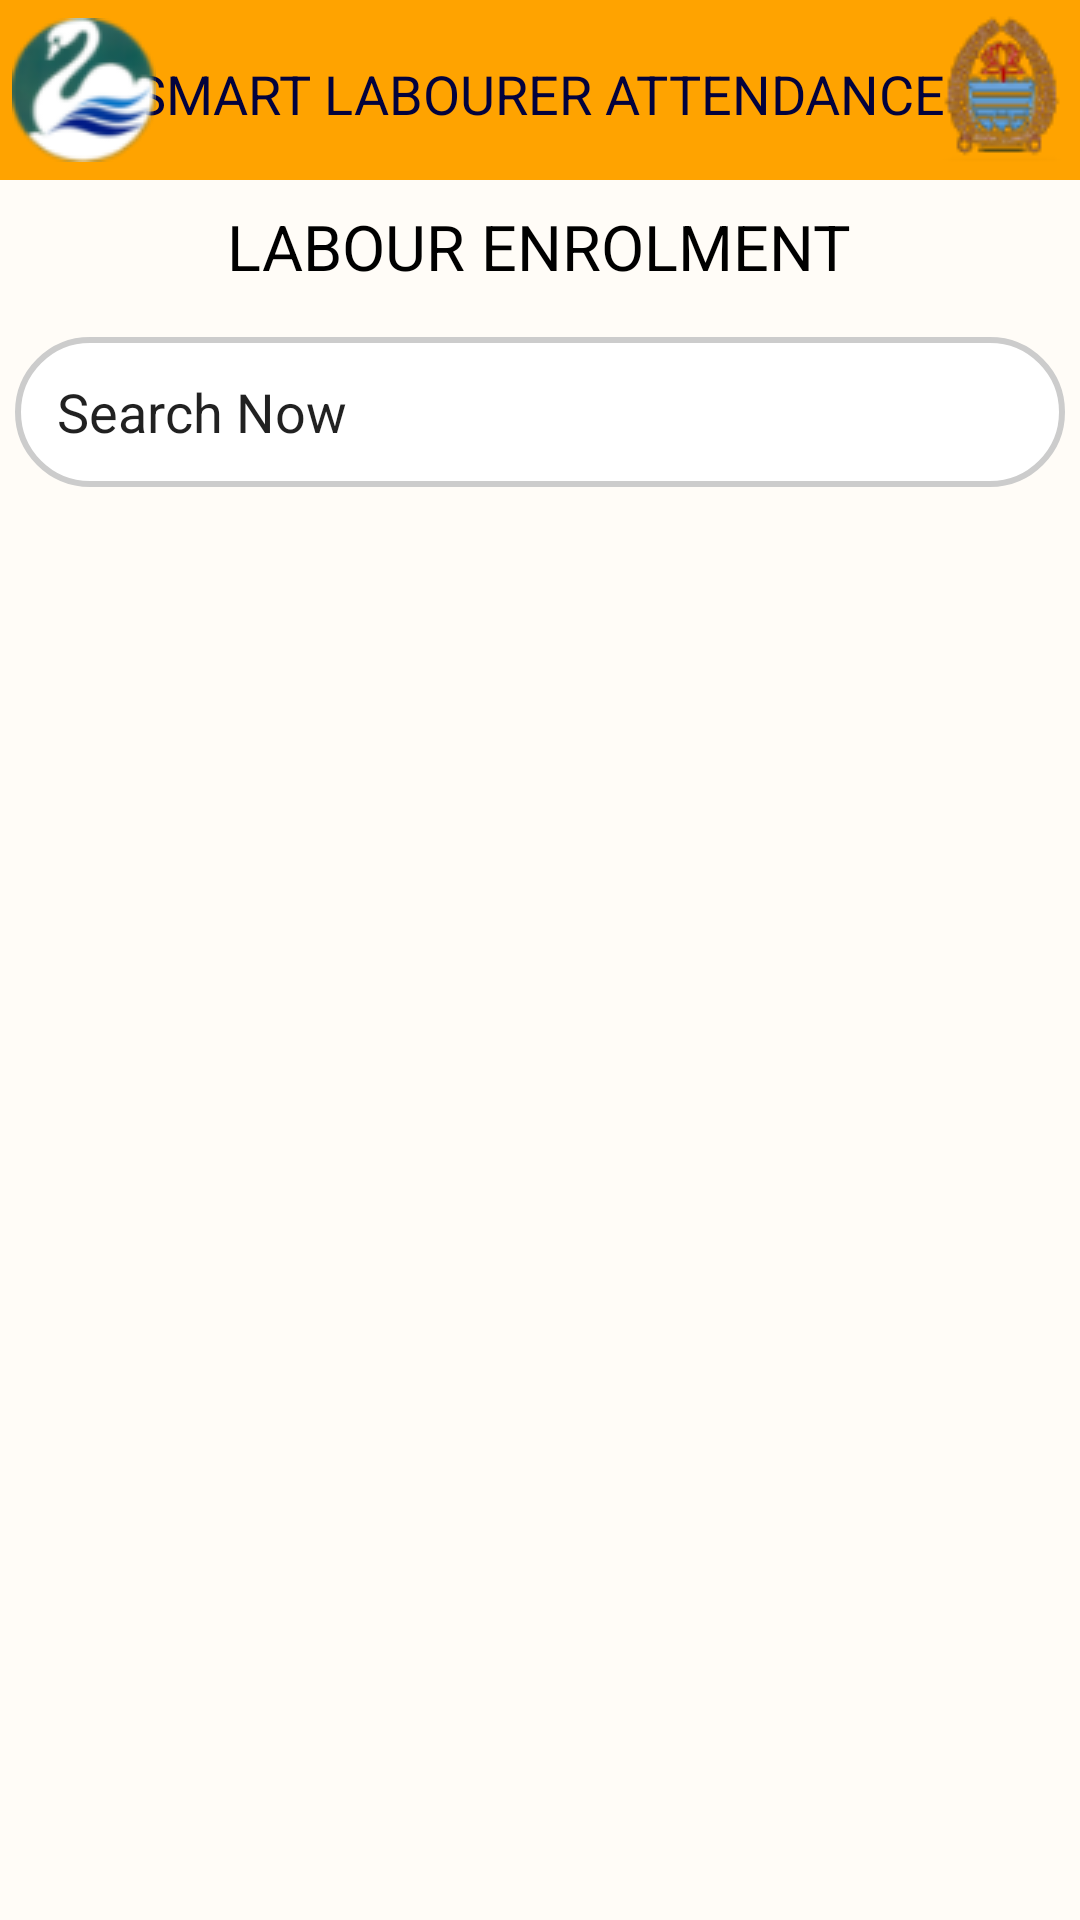

The Android layout XML behind this screen, and the referenced resources:
<!-- AndroidManifest.xml: application theme Theme.FaceDetection -->
<!-- res/layout/activity_enrolled_labors.xml -->
<?xml version="1.0" encoding="utf-8"?>
<androidx.constraintlayout.widget.ConstraintLayout xmlns:android="http://schemas.android.com/apk/res/android"
    xmlns:app="http://schemas.android.com/apk/res-auto"
    xmlns:tools="http://schemas.android.com/tools"
    android:layout_width="match_parent"
    android:layout_height="match_parent"
    android:background="@color/splash_bg"
    tools:context=".EnrolledLabors">


    <LinearLayout
        android:id="@+id/linearLayout"
        android:layout_width="match_parent"
        android:layout_height="60dp"
        android:orientation="vertical"
        app:layout_constraintEnd_toEndOf="parent"
        app:layout_constraintStart_toStartOf="parent"
        app:layout_constraintTop_toTopOf="parent">

        <androidx.constraintlayout.widget.ConstraintLayout
            android:layout_width="match_parent"
            android:layout_height="match_parent"
            android:background="@color/splash_strip"
            app:layout_constraintEnd_toEndOf="parent"
            app:layout_constraintHorizontal_bias="0.5"
            app:layout_constraintStart_toStartOf="parent">

            <TextView
                android:id="@+id/textView"
                android:layout_width="wrap_content"
                android:layout_height="wrap_content"
                android:layout_marginTop="2dp"
                android:text="@string/splash_h1"
                android:textColor="@color/splash_c2"
                android:textSize="18sp"
                app:layout_constraintBottom_toBottomOf="parent"
                app:layout_constraintEnd_toEndOf="parent"
                app:layout_constraintHorizontal_bias="0.5"
                app:layout_constraintStart_toStartOf="parent"
                app:layout_constraintTop_toTopOf="parent" />

            <ImageView
                android:id="@+id/imageView"
                android:layout_width="wrap_content"
                android:layout_height="wrap_content"
                android:layout_marginStart="4dp"
                app:layout_constraintBottom_toBottomOf="parent"
                app:layout_constraintStart_toStartOf="parent"
                app:layout_constraintTop_toTopOf="parent"
                app:srcCompat="@drawable/logo" />

            <ImageView
                android:id="@+id/imageView2"
                android:layout_width="wrap_content"
                android:layout_height="wrap_content"
                android:layout_marginEnd="4dp"
                app:layout_constraintBottom_toBottomOf="parent"
                app:layout_constraintEnd_toEndOf="parent"
                app:layout_constraintTop_toTopOf="parent"
                app:layout_constraintVertical_bias="0.51"
                app:srcCompat="@drawable/jk" />


        </androidx.constraintlayout.widget.ConstraintLayout>
    </LinearLayout>

    <ScrollView
        android:layout_width="0dp"
        android:layout_height="0dp"
        app:layout_constraintBottom_toBottomOf="parent"
        app:layout_constraintEnd_toEndOf="parent"
        app:layout_constraintHorizontal_bias="1.0"

        app:layout_constraintStart_toStartOf="parent"
        app:layout_constraintTop_toBottomOf="@+id/linearLayout"
        app:layout_constraintVertical_bias="0.0">

        <LinearLayout
            android:layout_width="match_parent"
            android:layout_height="match_parent"
            android:orientation="vertical">


            <androidx.constraintlayout.widget.ConstraintLayout
                android:layout_width="match_parent"
                android:layout_height="500dp">

                <TextView
                    android:id="@+id/textView6"
                    android:layout_width="wrap_content"
                    android:layout_height="wrap_content"
                    android:layout_marginTop="8dp"
                    android:text="LABOUR ENROLMENT"
                    android:textColor="@color/black"
                    android:textSize="21sp"
                    app:layout_constraintEnd_toEndOf="parent"
                    app:layout_constraintHorizontal_bias="0.497"
                    app:layout_constraintStart_toStartOf="parent"
                    app:layout_constraintTop_toTopOf="parent" />

                <EditText
                    android:id="@+id/editTextTextPersonName2"
                    android:layout_width="350dp"
                    android:layout_height="50dp"
                    android:layout_marginTop="16dp"
                    android:background="@drawable/et_style"
                    android:drawableRight="@drawable/ic_baseline_search_24"
                    android:ems="10"
                    android:inputType="textPersonName"
                    android:paddingHorizontal="14dp"
                    android:text="Search Now"
                    app:layout_constraintEnd_toEndOf="parent"
                    app:layout_constraintHorizontal_bias="0.5"
                    app:layout_constraintStart_toStartOf="parent"
                    app:layout_constraintTop_toBottomOf="@+id/textView6" />

            </androidx.constraintlayout.widget.ConstraintLayout>
        </LinearLayout>
    </ScrollView>


</androidx.constraintlayout.widget.ConstraintLayout>
<!-- resources referenced by this layout -->
<resources>
  <color name="black">#FF000000</color>
  <color name="splash_bg">#FFFCF7</color>
  <color name="splash_c2">#03023D</color>
  <color name="splash_strip">#FFA300</color>
  <!-- drawable et_style (drawable) -->
  <?xml version="1.0" encoding="utf-8"?>
  <shape
      xmlns:android="http://schemas.android.com/apk/res/android"
      android:shape="rectangle">
  
      <corners android:radius="100dp" />
  
      
      <stroke android:width="2dp" android:color="#ccc" />
  
      
      <solid android:color="#fff" />
  
  </shape>
  <!-- drawable jk: png bitmap (drawable, 5339 bytes) -->
  <!-- drawable logo: png bitmap (drawable, 5295 bytes) -->
  <string name="splash_h1">SMART LABOURER ATTENDANCE</string>
  <style name="Theme.FaceDetection" parent="Theme.MaterialComponents.DayNight.NoActionBar">
          
          <item name="colorPrimary">@color/splash_strip</item>
          <item name="colorPrimaryVariant">@color/splash_strip</item>
          <item name="colorOnPrimary">@color/white</item>
          
          <item name="colorSecondary">@color/teal_200</item>
          <item name="colorSecondaryVariant">@color/teal_700</item>
          <item name="colorOnSecondary">@color/black</item>
          
          <item name="android:statusBarColor" tools:targetApi="l">?attr/colorPrimaryVariant</item>
          
      </style>
  <color name="white">#FFFFFFFF</color>
  <color name="teal_200">#FF03DAC5</color>
  <color name="teal_700">#FF018786</color>
</resources>
